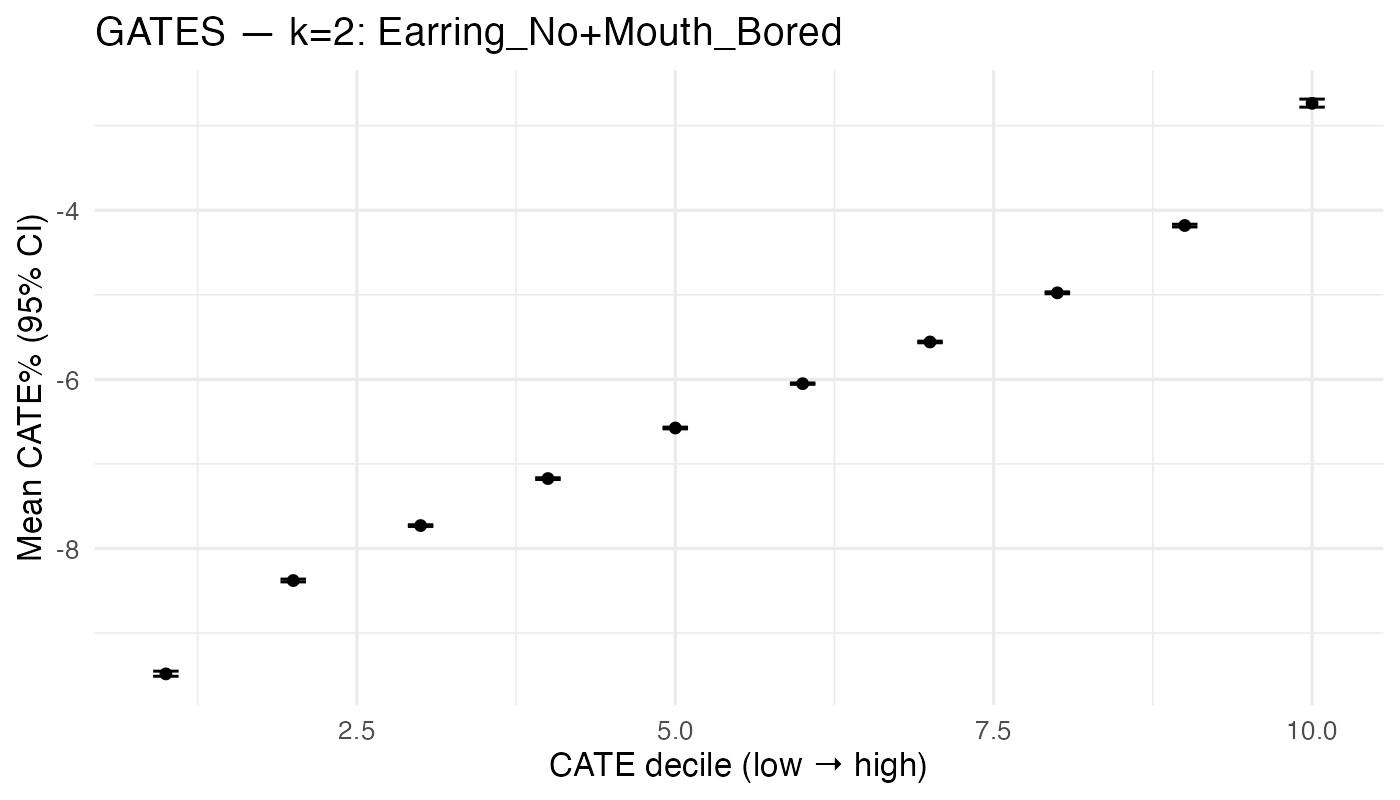

The table this chart was drawn from, first rows:
gates_dec, n, mean_pct, lo_pct, hi_pct
1, 926, -9.484, -9.512, -9.451
2, 925, -8.38, -8.396, -8.362
3, 925, -7.729, -7.74, -7.719
4, 926, -7.173, -7.185, -7.163
5, 925, -6.575, -6.586, -6.565
6, 925, -6.051, -6.059, -6.042
7, 926, -5.558, -5.568, -5.548
8, 925, -4.977, -4.987, -4.965
9, 925, -4.18, -4.198, -4.165
10, 926, -2.735, -2.78, -2.685
